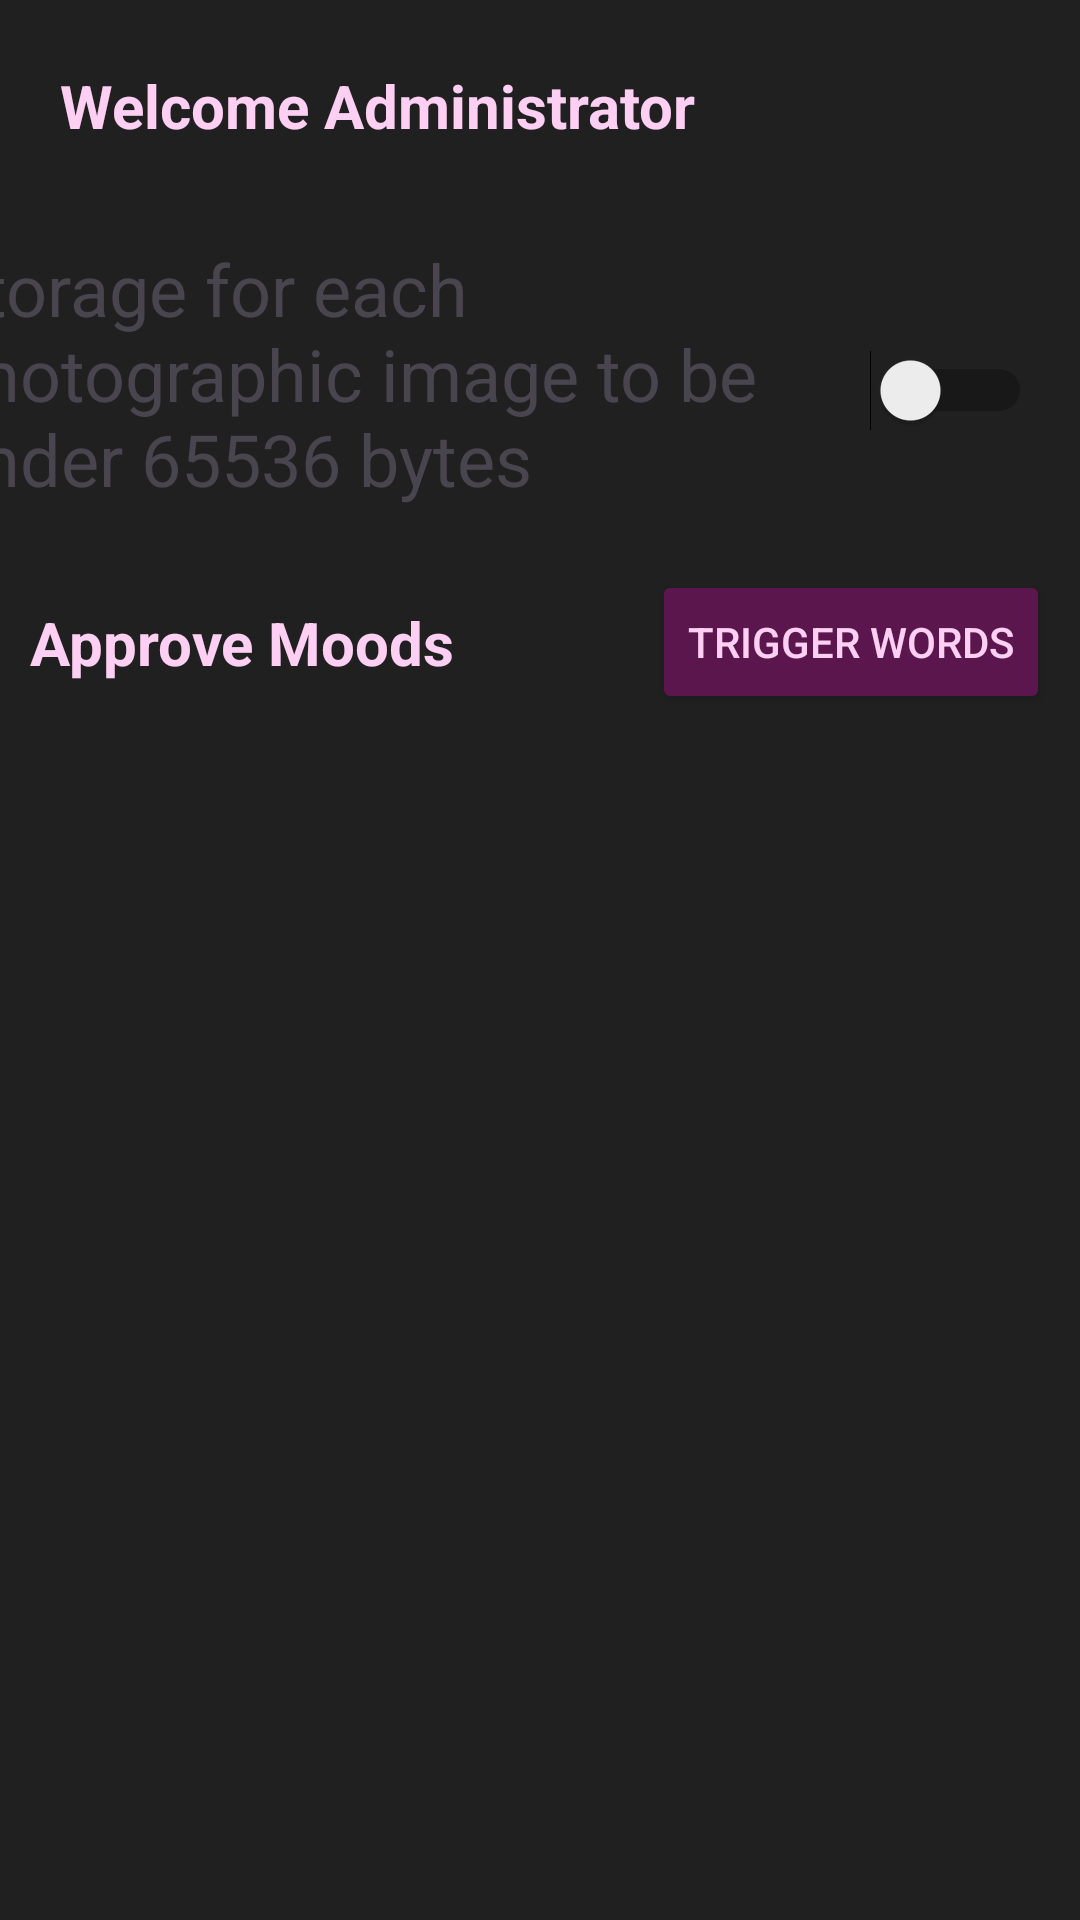

Layout XML and referenced resources for this Android screen:
<!-- AndroidManifest.xml: application theme Theme.Theynotlikeus -->
<!-- res/layout/activity_admin.xml -->
<?xml version="1.0" encoding="utf-8"?>
<androidx.constraintlayout.widget.ConstraintLayout xmlns:android="http://schemas.android.com/apk/res/android"
    xmlns:app="http://schemas.android.com/apk/res-auto"
    xmlns:tools="http://schemas.android.com/tools"
    android:id="@+id/main"
    android:layout_width="match_parent"
    android:layout_height="match_parent"
    android:background="@color/black_background"
    tools:context=".AdminActivity">

    <androidx.constraintlayout.widget.ConstraintLayout
        android:id="@+id/constraintLayout3"
        android:layout_width="0dp"
        android:layout_height="70dp"
        app:layout_constraintEnd_toEndOf="parent"
        app:layout_constraintStart_toStartOf="parent"
        app:layout_constraintTop_toTopOf="parent">

        <TextView
            android:id="@+id/textView_admin_welcomeUser"
            android:layout_width="wrap_content"
            android:layout_height="wrap_content"
            android:layout_marginStart="20dp"
            android:textStyle="bold"
            android:text="@string/welcome_administrator"
            android:textColor="@color/mimi_pink"
            android:textSize="20dp"
            app:layout_constraintBottom_toBottomOf="parent"
            app:layout_constraintStart_toStartOf="parent"
            app:layout_constraintTop_toTopOf="parent" />

        <Button
            android:id="@+id/button_logoutButton"
            android:layout_width="wrap_content"
            android:layout_height="wrap_content"
            android:layout_marginStart="129dp"
            android:layout_marginTop="15dp"
            android:layout_marginEnd="12dp"
            android:layout_marginBottom="7dp"
            android:text="@string/logout"
            android:textColor="@color/mimi_pink"
            android:backgroundTint="@color/primary_dark_grape"
            app:layout_constraintBottom_toBottomOf="parent"
            app:layout_constraintEnd_toEndOf="parent"
            app:layout_constraintHorizontal_bias="1.0"
            app:layout_constraintStart_toEndOf="@+id/textView_admin_welcomeUser"
            app:layout_constraintTop_toTopOf="parent"
            app:layout_constraintVertical_bias="1.0" />

    </androidx.constraintlayout.widget.ConstraintLayout>

    <androidx.constraintlayout.widget.ConstraintLayout
        android:id="@+id/constraintLayout4"
        android:layout_width="match_parent"
        android:layout_height="120dp"
        app:layout_constraintTop_toBottomOf="@+id/constraintLayout3"
        tools:layout_editor_absoluteX="0dp">

        <TextView
            android:id="@+id/textView"
            android:layout_width="300dp"
            android:layout_height="94dp"
            android:text="@string/storage_for_each_photographic_image_to_be_under_65536_bytes"
            android:textAppearance="@style/TextAppearance.AppCompat.Display1"
            android:textSize="24sp"
            app:layout_constraintBottom_toBottomOf="parent"
            app:layout_constraintEnd_toStartOf="@+id/switch1"
            app:layout_constraintHorizontal_bias="0.5"
            app:layout_constraintStart_toStartOf="parent"
            app:layout_constraintTop_toTopOf="parent"
            app:layout_constraintVertical_bias="0.384" />

        <Switch
            android:id="@+id/switch1"
            android:layout_width="85dp"
            android:layout_height="46dp"
            android:layout_marginEnd="16dp"
            app:layout_constraintBottom_toBottomOf="parent"
            app:layout_constraintEnd_toEndOf="parent"
            app:layout_constraintTop_toTopOf="parent" />
    </androidx.constraintlayout.widget.ConstraintLayout>

    <TextView
        android:id="@+id/textView2"
        android:textStyle="bold"
        android:textColor="@color/mimi_pink"
        android:layout_marginLeft="10dp"
        android:layout_width="wrap_content"
        android:layout_height="wrap_content"
        android:text="Approve Moods"
        android:textSize="20dp"
        app:layout_constraintBottom_toBottomOf="@+id/button_adminPage_setTriggerWords"
        app:layout_constraintStart_toStartOf="parent"
        app:layout_constraintTop_toBottomOf="@+id/constraintLayout4" />

    <androidx.recyclerview.widget.RecyclerView
        android:id="@+id/recyclerview_adminPage_moodApproval"
        android:layout_width="409dp"
        android:layout_height="0dp"
        app:layout_constraintBottom_toBottomOf="parent"
        app:layout_constraintEnd_toEndOf="parent"
        app:layout_constraintHorizontal_bias="0.5"
        app:layout_constraintStart_toStartOf="parent"
        app:layout_constraintTop_toBottomOf="@+id/button_adminPage_setTriggerWords" />

    <Button
        android:id="@+id/button_adminPage_setTriggerWords"
        android:layout_width="wrap_content"
        android:layout_height="wrap_content"
        android:text="Trigger Words"
        android:textColor="@color/mimi_pink"
        android:layout_marginRight="10dp"
        android:backgroundTint="@color/primary_dark_grape"
        app:layout_constraintEnd_toEndOf="parent"
        app:layout_constraintTop_toBottomOf="@+id/constraintLayout4" />

    <FrameLayout
        android:id="@+id/fragment_container"
        android:layout_width="match_parent"
        android:layout_height="0dp"
        app:layout_constraintTop_toBottomOf="@+id/button_adminPage_setTriggerWords"
        app:layout_constraintBottom_toBottomOf="parent"
        app:layout_constraintStart_toStartOf="parent"
        app:layout_constraintEnd_toEndOf="parent" />

</androidx.constraintlayout.widget.ConstraintLayout>
<!-- resources referenced by this layout -->
<resources>
  <color name="black_background">#212020</color>
  <color name="mimi_pink">#FDCFF3</color>
  <color name="primary_dark_grape">#5C164E</color>
  <string name="logout">Logout</string>
  <string name="storage_for_each_photographic_image_to_be_under_65536_bytes">Storage for each photographic image to be under 65536 bytes</string>
  <string name="welcome_administrator">Welcome Administrator</string>
  <style name="Theme.Theynotlikeus" parent="Base.Theme.Theynotlikeus" />
  <style name="Base.Theme.Theynotlikeus" parent="Theme.Material3.DayNight.NoActionBar">
          
          
      </style>
</resources>
